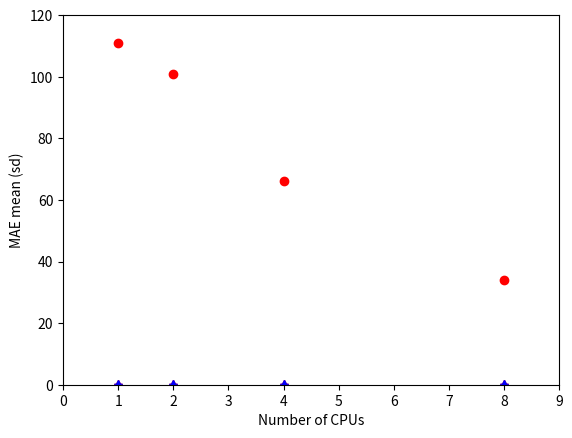

Here is the Python script that generated this plot:
import matplotlib.pyplot as plt

# elapsed time using 1,2,4,8 cpus for parallel computing
plt.plot([1,2,4,8],[111, 101, 66, 34],'ro')
plt.axis([0, 9, 0, 120])
plt.xlabel('Number of CPUs')
plt.ylabel('Elapsed time [s]')
plt.show()

#MSE mean value
plt.errorbar([1,2,4,8],[0.12883458297796552, 0.12715138152343763, 0.13355227139543216, 0.1319459217099502],[0.017791448420769004,0.021731807905067593,0.02383135967412193,0.028117900490724778],linestyle='None',marker ='^',color='r',capsize = 3)
#plt.axis([0, 9, 0.120, 0.140])
plt.xlabel('Number of CPUs')
plt.ylabel('MSE mean (sd)')
plt.show()

#MAE mean value
plt.errorbar([1,2,4,8],[0.2412873383947008, 0.23610423270881378, 0.2410540344109542, 0.2404229220016229],[0.017851388969616567,0.020808020951085585,0.0210351619850076,0.021785963808881502],linestyle='None',marker ='^',color='b',capsize = 3)
plt.xlabel('Number of CPUs')
plt.ylabel('MAE mean (sd)')
plt.show()

